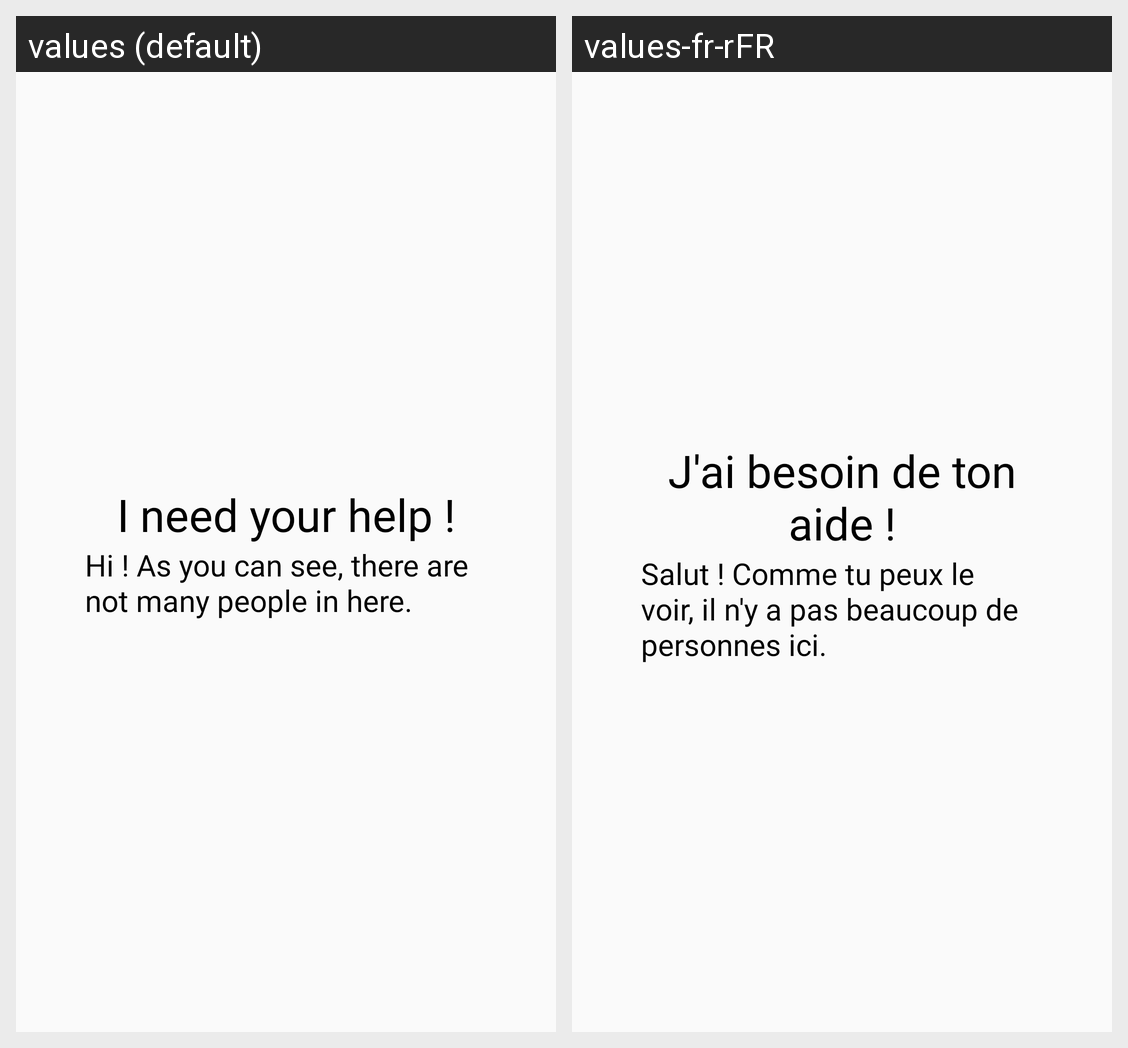

Strings drawn on this Android screen and how each of the app's shown locales translates them:
Android screen res/layout/dialog_help.xml rendered under 2 locales, left to right: values (default), values-fr-rFR. Device: Nexus 5 (rendered at 1080×1920; each locale shown at half size, 540×960, under a caption strip naming it); theme AppTheme.
Strings drawn on this screen, with the default value and each locale's value (text and hints the layout hard-codes, and strings that could not be matched under every locale, appear in the picture but are not listed):

need_help
  values: I need your help !
  values-fr-rFR: J'ai besoin de ton aide !

help_desc
  values: Hi ! As you can see, there are not many people in here.
  values-fr-rFR: Salut ! Comme tu peux le voir, il n'y a pas beaucoup de personnes ici.
